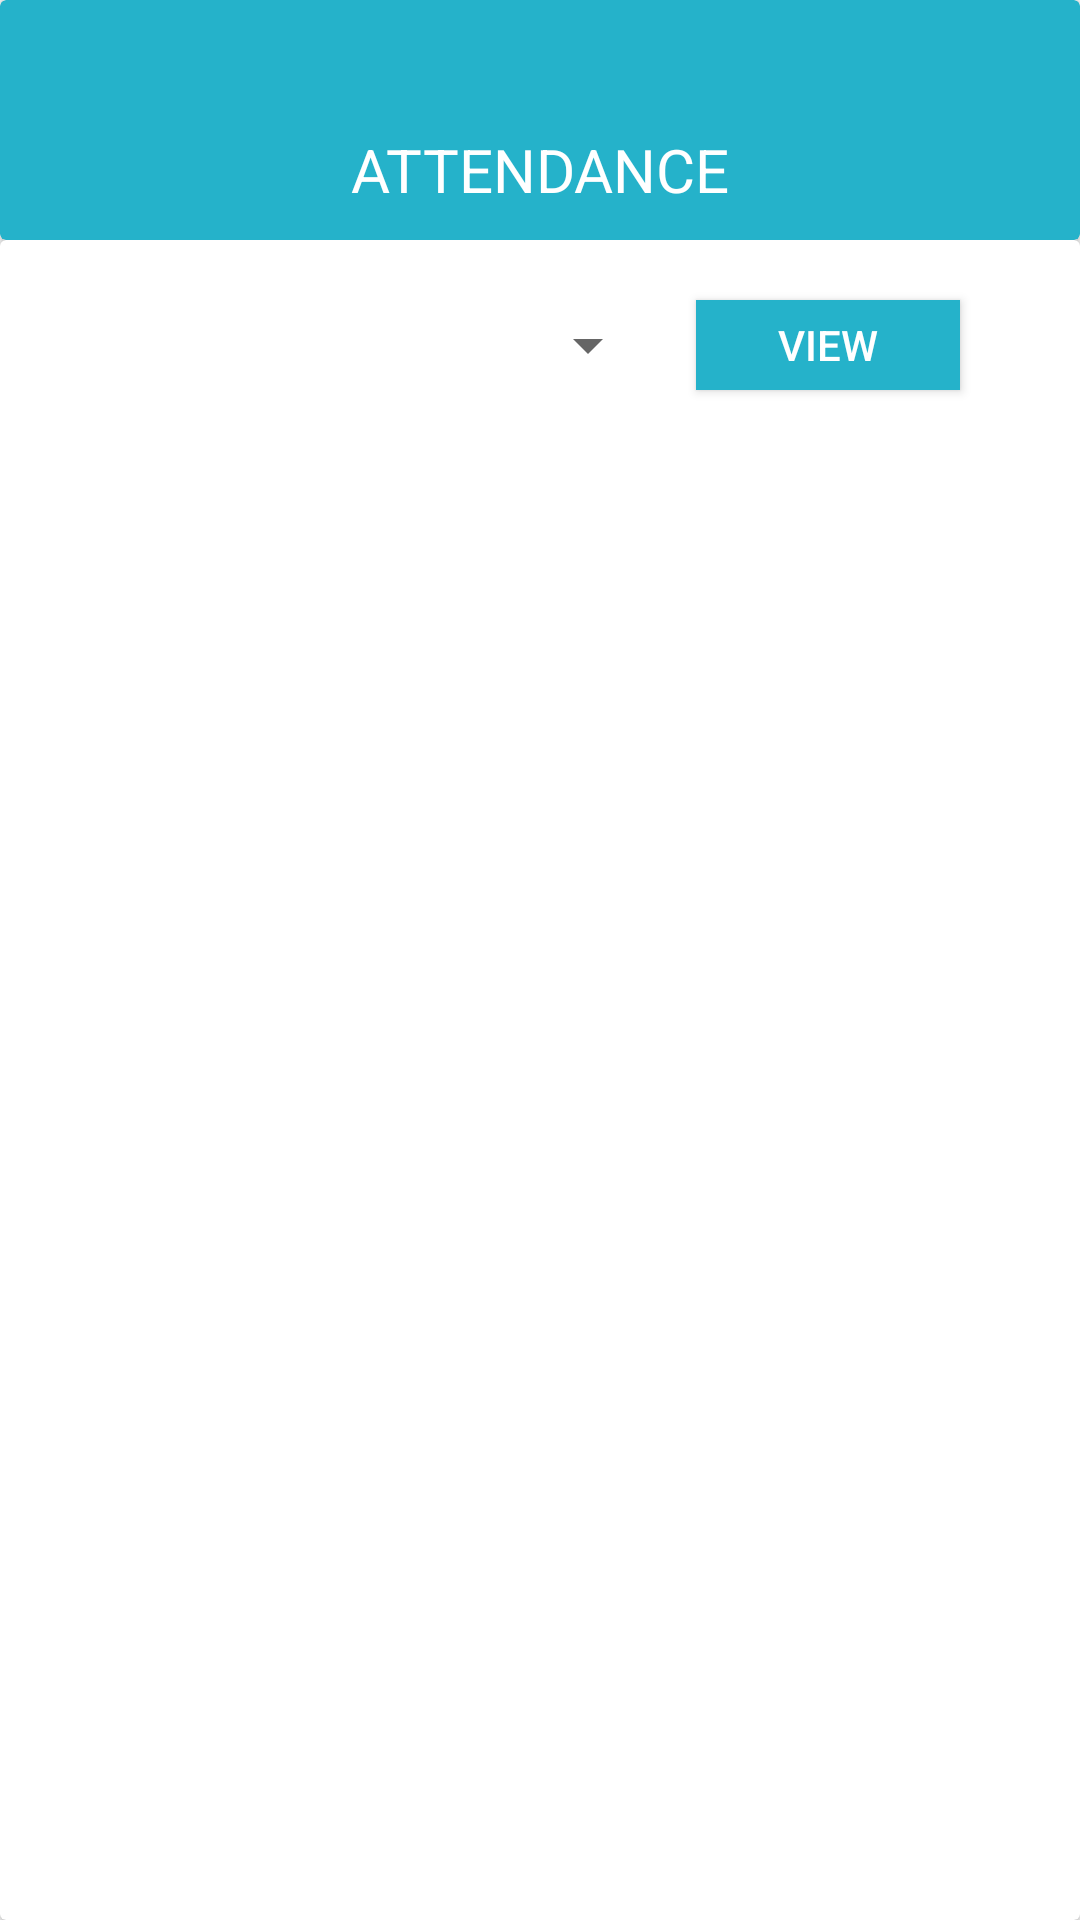

Layout XML and referenced resources for this Android screen:
<!-- AndroidManifest.xml: application theme AppTheme -->
<!-- res/layout/activity_home.xml -->
<androidx.coordinatorlayout.widget.CoordinatorLayout
    xmlns:android="http://schemas.android.com/apk/res/android"
    xmlns:app="http://schemas.android.com/apk/res-auto"
    android:layout_width="match_parent"
    android:layout_height="match_parent">

    

    <androidx.cardview.widget.CardView
        app:cardBackgroundColor="#25b2ca"
        android:layout_width="match_parent"
        android:layout_height="80dp">
        <TextView
            android:layout_marginBottom="10dp"
            android:textSize="20dp"
            android:textColor="#fff"
            android:text="ATTENDANCE"
            android:textAlignment="center"
            android:layout_gravity="bottom"
            android:layout_width="match_parent"
            android:layout_height="wrap_content" />
    </androidx.cardview.widget.CardView>

    <androidx.cardview.widget.CardView
        android:layout_marginTop="80dp"
        android:layout_width="match_parent"
        android:layout_height="match_parent">

        <androidx.appcompat.widget.AppCompatSpinner
            android:id="@+id/spinner"
            android:layout_marginTop="20dp"
            android:layout_marginLeft="20dp"
            android:padding="15dp"
            android:layout_width="200dp"
            android:layout_height="wrap_content">
        </androidx.appcompat.widget.AppCompatSpinner>

        <Button
            android:id="@+id/btnView"
            android:elevation="0.1dp"
            android:textColor="#fff"
            android:layout_marginRight="40dp"
            android:layout_gravity="right"
            android:layout_marginTop="20dp"
            android:text="view"
            android:background="#25b2ca"
            android:layout_width="wrap_content"
            android:layout_height="30dp" />


        <androidx.recyclerview.widget.RecyclerView
            android:layout_marginBottom="35dp"
            android:layout_marginRight="30dp"
            android:layout_marginLeft="30dp"
            android:layout_marginTop="80dp"

            android:id="@+id/list"
            android:layout_width="match_parent"
            android:layout_height="match_parent">

        </androidx.recyclerview.widget.RecyclerView>


    </androidx.cardview.widget.CardView>




</androidx.coordinatorlayout.widget.CoordinatorLayout>
<!-- resources referenced by this layout -->
<resources>
  <style name="AppTheme" parent="Theme.AppCompat.Light.NoActionBar">
          
          <item name="colorPrimary">@color/colorPrimary</item>
          <item name="colorPrimaryDark">@color/colorPrimaryDark</item>
          <item name="colorAccent">@color/colorAccent</item>
          <item name="android:windowTranslucentStatus" tools:targetApi="kitkat">true</item>
          
          <item name="android:statusBarColor" tools:targetApi="lollipop">@color/colorPrimaryDark</item>
          <item name="android:windowLightStatusBar" tools:targetApi="m">true</item>
      </style>
  <!-- not gathered from this repository: default colours our renderer supplied (Android Studio template values) -->
  <color name="colorPrimary">#FF6200EE</color>
  <color name="colorPrimaryDark">#FF3700B3</color>
  <color name="colorAccent">#FF03DAC5</color>
</resources>
